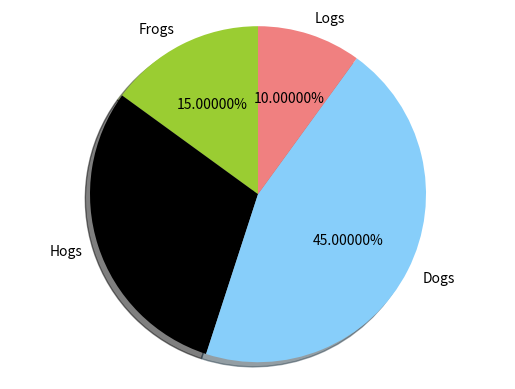

Python code for this plot:
__author__ = 'lionel'
import matplotlib.pyplot as plt


# The slices will be ordered and plotted counter-clockwise.
labels = 'Frogs', 'Hogs', 'Dogs', 'Logs'
sizes = [15, 30, 45, 10]
colors = ['yellowgreen', 'black', 'lightskyblue', 'lightcoral']
explode = (0, 0, 0, 0) # only "explode" the 2nd slice (i.e. 'Hogs')

# autopct小数点位数 startangle 开始角度
plt.pie(sizes, explode=explode, labels=labels, colors=colors,autopct='%1.5f%%', shadow=True, startangle=90)
# Set aspect ratio to be equal so that pie is drawn as a circle.
plt.axis('equal')

plt.show()